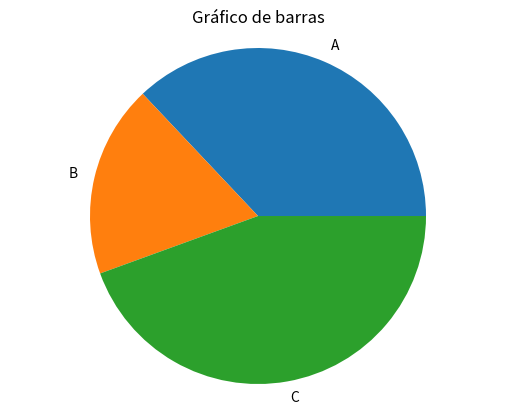

Write Python code to recreate this figure.
import matplotlib.pyplot as plt

x = ['A', 'B', 'C']
y = [10, 5, 12]

def generate_barchar(labels, values, title):
    fig, ax = plt.subplots()
    ax.bar(labels, values)

    plt.title(title)

    plt.show()

def generate_piechart(labels, values, title):
    fig, ax = plt.subplots()
    ax.pie(values, labels=labels)
    ax.axis('equal')

    plt.title(title)

    plt.show()


if __name__ == '__main__':
    generate_piechart(x, y, 'Gráfico de barras')